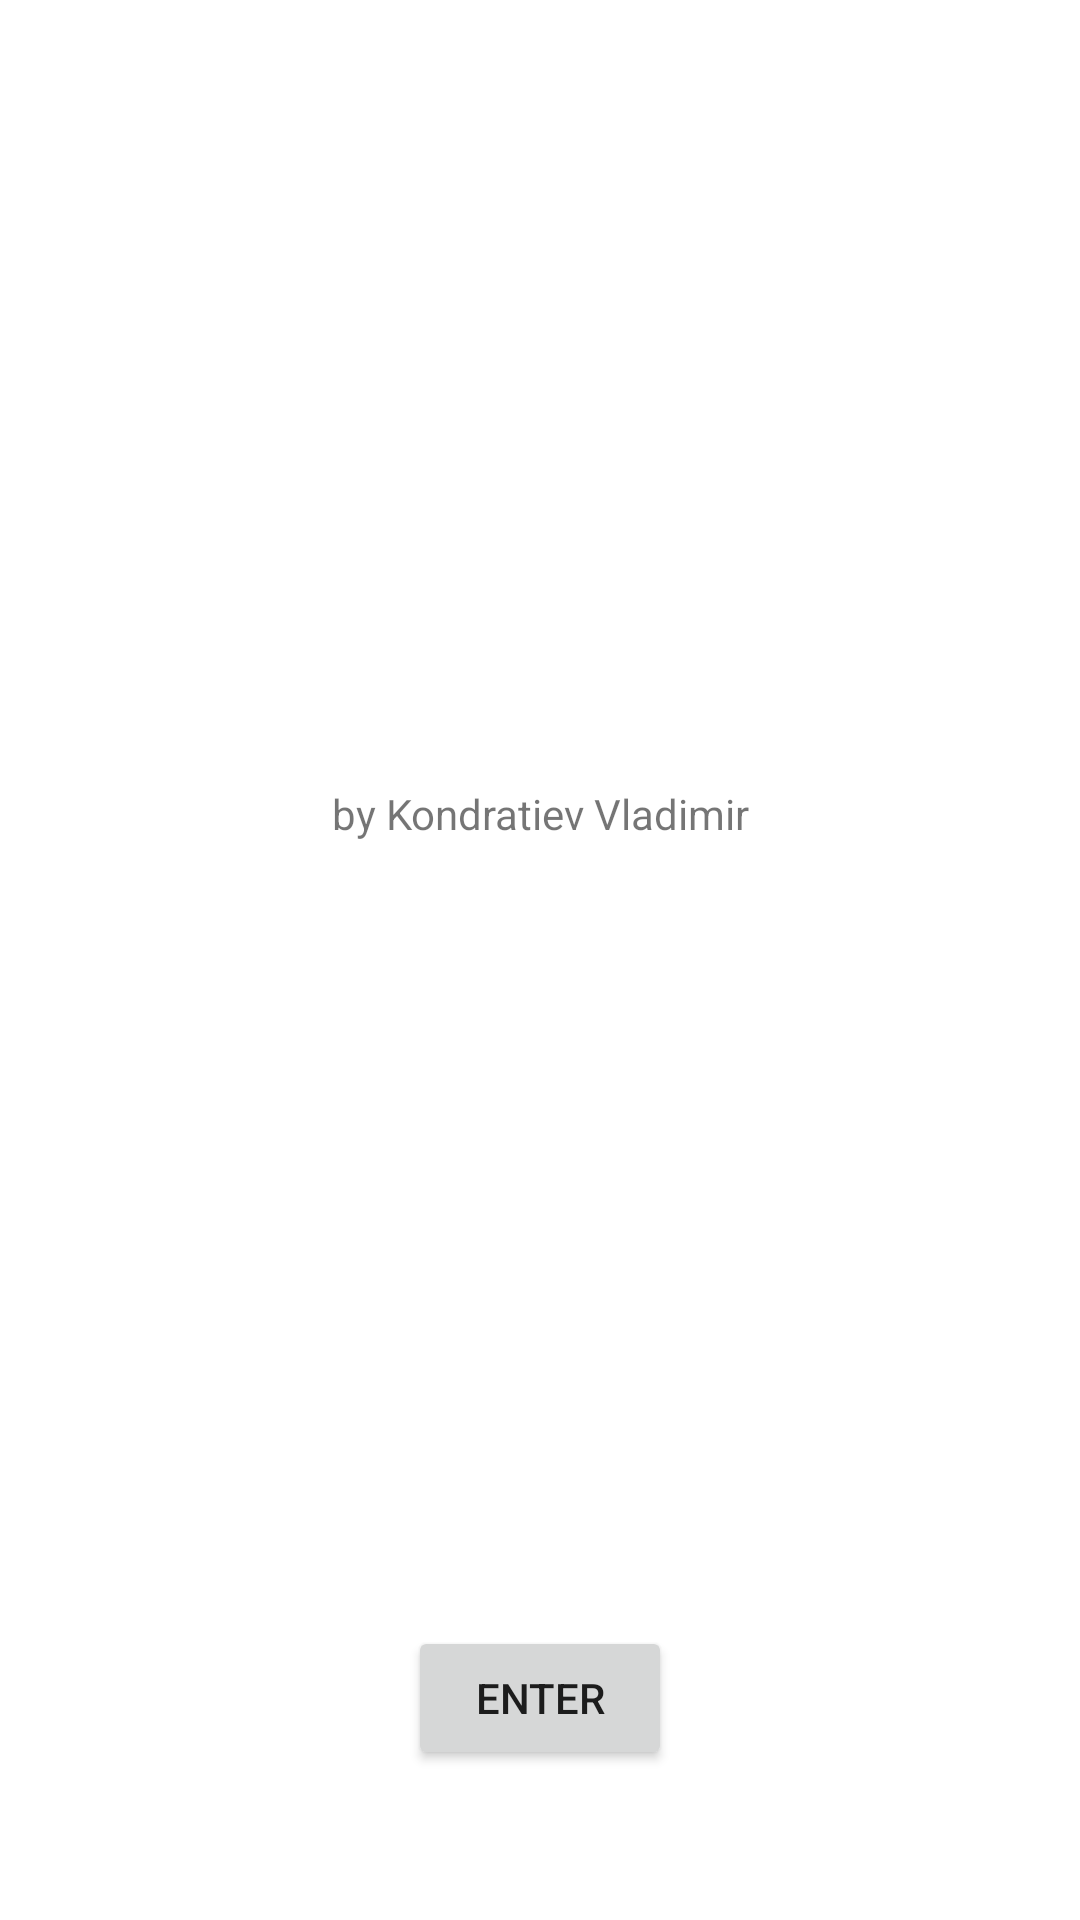

Write the Android layout XML for this screen, with the resource values it uses.
<!-- AndroidManifest.xml: application theme Theme.GitHub5_KVN -->
<!-- res/layout/first_git.xml -->
<?xml version="1.0" encoding="utf-8"?>
<androidx.constraintlayout.widget.ConstraintLayout xmlns:android="http://schemas.android.com/apk/res/android"
    xmlns:app="http://schemas.android.com/apk/res-auto"
    xmlns:tools="http://schemas.android.com/tools"
    android:id="@+id/fragmentGitLayout"
    android:layout_width="match_parent"
    android:layout_height="match_parent"
    tools:context=".ui.main.PlaceholderFragment">

    <TextView
        android:id="@+id/textView"
        android:layout_width="0dp"
        android:layout_height="wrap_content"
        android:layout_marginStart="50dp"
        android:layout_marginEnd="50dp"
        android:gravity="center|center_vertical"
        android:text="by Kondratiev Vladimir"
        app:layout_constraintBottom_toTopOf="@+id/button"
        app:layout_constraintEnd_toEndOf="parent"
        app:layout_constraintStart_toStartOf="parent"
        app:layout_constraintTop_toTopOf="parent" />

    <Button
        android:id="@+id/button"
        android:layout_width="wrap_content"
        android:layout_height="wrap_content"
        android:layout_marginBottom="50dp"
        android:onClick="onClick"
        android:text="Enter"
        app:layout_constraintBottom_toBottomOf="parent"
        app:layout_constraintEnd_toEndOf="parent"
        app:layout_constraintStart_toStartOf="parent" />

</androidx.constraintlayout.widget.ConstraintLayout>
<!-- resources referenced by this layout -->
<resources>
  <style name="Theme.GitHub5_KVN" parent="Theme.MaterialComponents.DayNight.NoActionBar">
          
          <item name="colorPrimary">@color/purple_500</item>
          <item name="colorPrimaryVariant">@color/purple_700</item>
          <item name="colorOnPrimary">@color/white</item>
          
          <item name="colorSecondary">@color/teal_200</item>
          <item name="colorSecondaryVariant">@color/teal_700</item>
          <item name="colorOnSecondary">@color/black</item>
          
          <item name="android:statusBarColor">?attr/colorPrimaryVariant</item>
          
      </style>
  <color name="purple_500">#DF9C39</color>
  <color name="purple_700">#B8791C</color>
  <color name="white">#FFFFFFFF</color>
  <color name="teal_200">#FF03DAC5</color>
  <color name="teal_700">#FF018786</color>
  <color name="black">#FF000000</color>
</resources>
